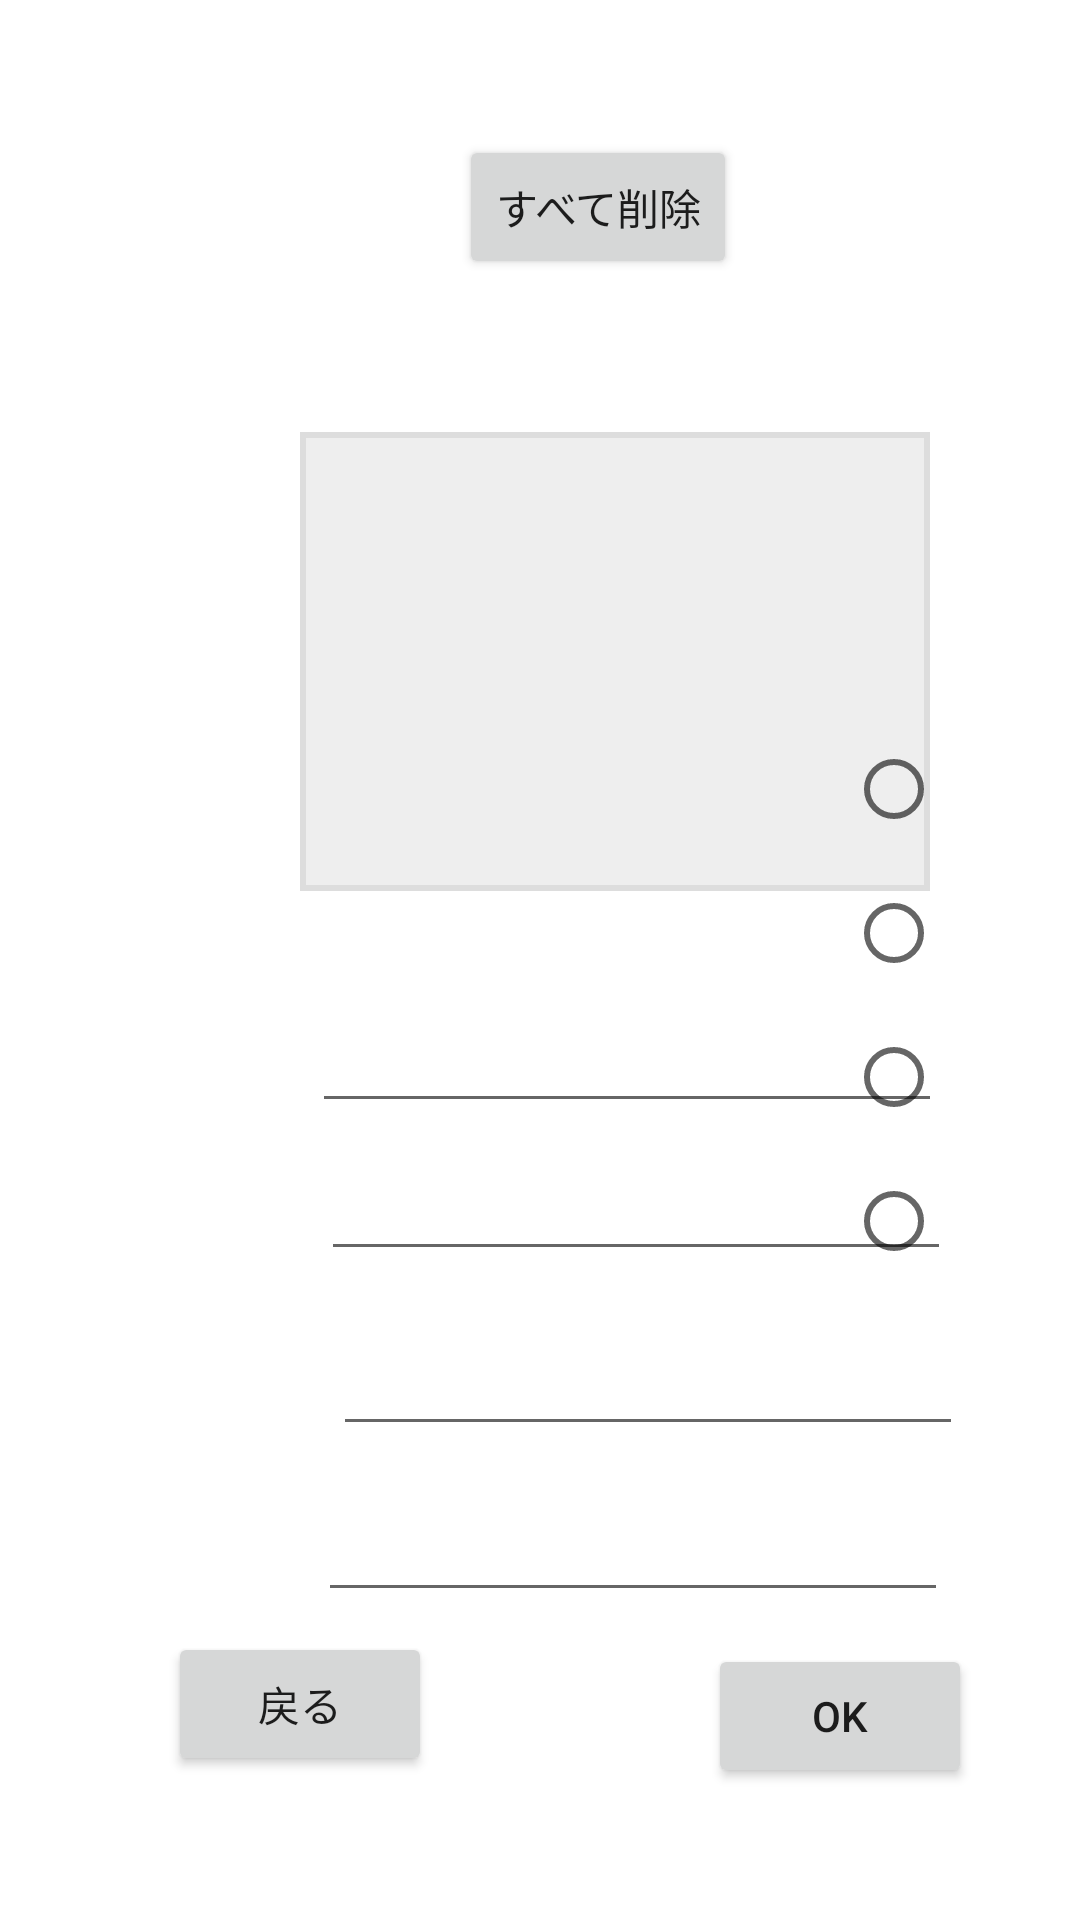

Layout XML and referenced resources for this Android screen:
<!-- AndroidManifest.xml: application theme Theme.Jpwingsnikkeibpomikuji -->
<!-- res/layout/activity_shinki_toroku.xml -->
<?xml version="1.0" encoding="utf-8"?>
<androidx.constraintlayout.widget.ConstraintLayout xmlns:android="http://schemas.android.com/apk/res/android"
    xmlns:app="http://schemas.android.com/apk/res-auto"
    xmlns:tools="http://schemas.android.com/tools"
    android:layout_width="match_parent"
    android:layout_height="match_parent"
    tools:context=".shinki_toroku">

    <EditText
        android:id="@+id/editTextTextPersonName2"
        android:layout_width="210dp"
        android:layout_height="153dp"
        android:layout_marginStart="100dp"
        android:layout_marginLeft="100dp"
        android:layout_marginTop="144dp"
        android:background="@drawable/redborder"
        android:ems="10"
        android:inputType="textMultiLine"
        android:singleLine="false"
        app:layout_constraintStart_toStartOf="parent"
        app:layout_constraintTop_toTopOf="parent" />

    <EditText
        android:id="@+id/editTextTextPersonName3"
        android:layout_width="wrap_content"
        android:layout_height="wrap_content"
        android:layout_marginStart="104dp"
        android:layout_marginLeft="104dp"
        android:layout_marginTop="36dp"
        android:ems="10"
        android:inputType="textPersonName"
        app:layout_constraintStart_toStartOf="parent"
        app:layout_constraintTop_toBottomOf="@+id/editTextTextPersonName2" />

    <EditText
        android:id="@+id/editTextTextPersonName4"
        android:layout_width="wrap_content"
        android:layout_height="wrap_content"
        android:layout_marginStart="107dp"
        android:layout_marginLeft="107dp"
        android:layout_marginTop="8dp"
        android:ems="10"
        android:inputType="textPersonName"
        app:layout_constraintStart_toStartOf="parent"
        app:layout_constraintTop_toBottomOf="@+id/editTextTextPersonName3" />

    <EditText
        android:id="@+id/editTextTextPersonName5"
        android:layout_width="wrap_content"
        android:layout_height="wrap_content"
        android:layout_marginStart="111dp"
        android:layout_marginLeft="111dp"
        android:layout_marginTop="17dp"
        android:ems="10"
        android:inputType="textPersonName"
        app:layout_constraintStart_toStartOf="parent"
        app:layout_constraintTop_toBottomOf="@+id/editTextTextPersonName4" />

    <EditText
        android:id="@+id/editTextTextPersonName6"
        android:layout_width="wrap_content"
        android:layout_height="wrap_content"
        android:layout_marginStart="106dp"
        android:layout_marginLeft="106dp"
        android:layout_marginTop="14dp"
        android:ems="10"
        android:inputType="textPersonName"
        app:layout_constraintStart_toStartOf="parent"
        app:layout_constraintTop_toBottomOf="@+id/editTextTextPersonName5" />

    <Button
        android:id="@+id/button5"
        android:layout_width="wrap_content"
        android:layout_height="wrap_content"
        android:layout_marginEnd="36dp"
        android:layout_marginRight="36dp"
        android:layout_marginBottom="44dp"
        android:onClick="troku_shori"
        android:text="@string/torokuOK"
        app:layout_constraintBottom_toBottomOf="parent"
        app:layout_constraintEnd_toEndOf="parent" />

    <Button
        android:id="@+id/button7"
        android:layout_width="wrap_content"
        android:layout_height="wrap_content"
        android:layout_marginStart="56dp"
        android:layout_marginLeft="56dp"
        android:layout_marginBottom="48dp"
        android:onClick="modoru_shori"
        android:text="@string/modoru"
        app:layout_constraintBottom_toBottomOf="parent"
        app:layout_constraintStart_toStartOf="parent" />

    <RadioGroup
        android:id="@+id/radioGroup"
        android:layout_width="74dp"
        android:layout_height="221dp"
        android:layout_marginEnd="4dp"
        android:layout_marginRight="4dp"
        android:layout_marginBottom="180dp"
        app:layout_constraintBottom_toBottomOf="parent"
        app:layout_constraintEnd_toEndOf="parent"
        app:layout_constraintTop_toTopOf="parent"
        app:layout_constraintVertical_bias="1.0">

        <RadioButton
            android:id="@+id/radioButton"
            android:layout_width="match_parent"
            android:layout_height="wrap_content" />

        <RadioButton
            android:id="@+id/radioButton2"
            android:layout_width="match_parent"
            android:layout_height="wrap_content" />

        <RadioButton
            android:id="@+id/radioButton3"
            android:layout_width="match_parent"
            android:layout_height="wrap_content" />

        <RadioButton
            android:id="@+id/radioButton4"
            android:layout_width="match_parent"
            android:layout_height="wrap_content" />

    </RadioGroup>

    <Button
        android:id="@+id/button6"
        android:layout_width="wrap_content"
        android:layout_height="wrap_content"
        android:layout_marginStart="153dp"
        android:layout_marginLeft="153dp"
        android:layout_marginTop="45dp"
        android:onClick="all_sakujo_shori"
        android:text="@string/deleteAll"
        app:layout_constraintStart_toStartOf="parent"
        app:layout_constraintTop_toTopOf="parent" />

</androidx.constraintlayout.widget.ConstraintLayout>
<!-- resources referenced by this layout -->
<resources>
  <!-- drawable redborder (drawable) -->
  <?xml version="1.0" encoding="utf-8"?>
  <selector xmlns:android="http://schemas.android.com/apk/res/android">
  <item>
      <shape android:shape="rectangle">
          <stroke
              android:color="#DDDDDD"
              android:width="2dp"/>
          <solid android:color="#EEEEEE"/>
      </shape>
  </item>
  </selector>
  <string name="deleteAll">すべて削除</string>
  <string name="modoru">戻る</string>
  <string name="torokuOK">OK</string>
  <style name="Theme.Jpwingsnikkeibpomikuji" parent="Theme.MaterialComponents.DayNight.DarkActionBar">
          
          <item name="colorPrimary">@color/purple_500</item>
          <item name="colorPrimaryVariant">@color/purple_700</item>
          <item name="colorOnPrimary">@color/white</item>
          
          <item name="colorSecondary">@color/teal_200</item>
          <item name="colorSecondaryVariant">@color/teal_700</item>
          <item name="colorOnSecondary">@color/black</item>
          
          <item name="android:statusBarColor" tools:targetApi="l">?attr/colorPrimaryVariant</item>
          
      </style>
  <!-- not gathered from this repository: default colours our renderer supplied (Android Studio template values) -->
  <color name="purple_500">#FF6200EE</color>
  <color name="purple_700">#FF3700B3</color>
  <color name="teal_200">#FF03DAC5</color>
  <color name="teal_700">#FF018786</color>
  <color name="black">#FF000000</color>
  <color name="white">#FFFFFFFF</color>
</resources>
